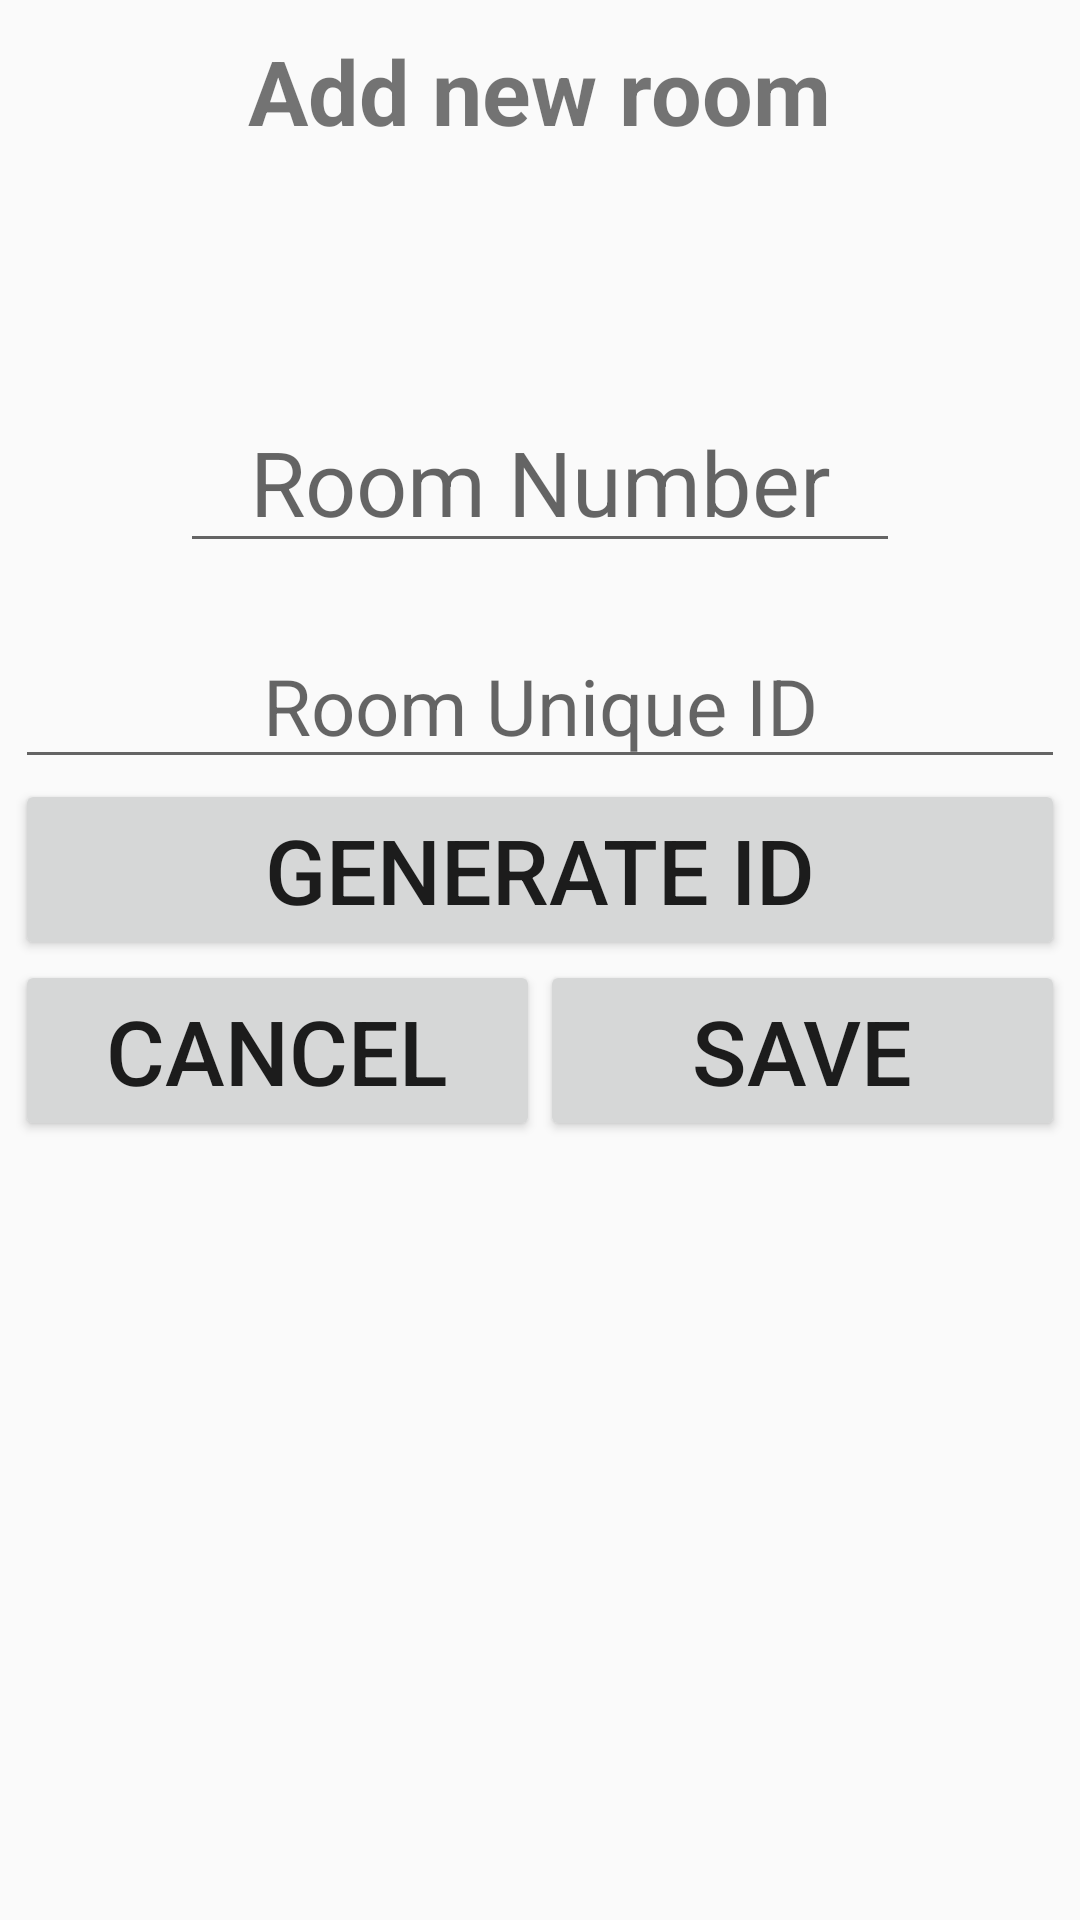

Produce the Android XML layout that renders to this screen, including the resource entries it uses.
<!-- AndroidManifest.xml: application theme AppTheme -->
<!-- res/layout/dialog_room_add.xml -->
<?xml version="1.0" encoding="utf-8"?>
<LinearLayout xmlns:android="http://schemas.android.com/apk/res/android"
    android:orientation="vertical" android:layout_width="match_parent"
    android:layout_height="match_parent"
    android:padding="5dp">

    <TextView
        android:layout_width="wrap_content"
        android:layout_height="wrap_content"
        android:text="Add new room"
        android:textSize="30sp"
        android:layout_gravity="center"
        android:textStyle="bold"
        android:layout_marginTop="5dp"
        android:paddingBottom="30dp"
        />
    <EditText
        android:id="@+id/et_room_number"
        android:layout_marginTop="50dp"
        android:layout_width="240dp"
        android:layout_height="wrap_content"
        android:hint="Room Number"
        android:textSize="30dp"
        android:layout_marginBottom="20dp"
        android:layout_gravity="center"
        android:textAlignment="center"
        android:inputType="number"/>



    <EditText
        android:id="@+id/et_room_id"
        android:layout_width="match_parent"
        android:layout_height="wrap_content"
        android:hint="Room Unique ID"
        android:textAlignment="center"
        android:textSize="26dp"
        android:inputType="text"
        />
    <Button
        android:layout_width="match_parent"
        android:layout_height="wrap_content"
        android:text="GENERATE ID"
        android:textSize="30dp"
        android:id="@+id/btn_generate_id"/>

    <LinearLayout
        android:layout_width="match_parent"
        android:layout_height="match_parent"
        android:orientation="horizontal">
        <Button
            android:layout_width="match_parent"
            android:layout_height="wrap_content"
            android:textSize="30dp"
            android:text="CANCEL"
            android:id="@+id/btn_cancel"
            android:layout_weight="1"/>
        <Button
            android:layout_width="match_parent"
            android:layout_height="wrap_content"
            android:textSize="30dp"
            android:text="SAVE"
            android:id="@+id/btn_save"
            android:layout_weight="1"/>

    </LinearLayout>

</LinearLayout>
<!-- resources referenced by this layout -->
<resources>
  <style name="AppTheme" parent="Base.Theme.AppCompat.Light.DarkActionBar">
          
          <item name="colorPrimary">@color/colorPrimary</item>
          <item name="colorPrimaryDark">@color/colorPrimaryDark</item>
          <item name="colorAccent">@color/colorAccent</item>
          <item name="windowActionBar">false</item>
          <item name="windowNoTitle">true</item>
      </style>
  <color name="colorPrimary">#F4CD56</color>
  <color name="colorPrimaryDark">#FFC107</color>
  <color name="colorAccent">#A9CB74</color>
</resources>
